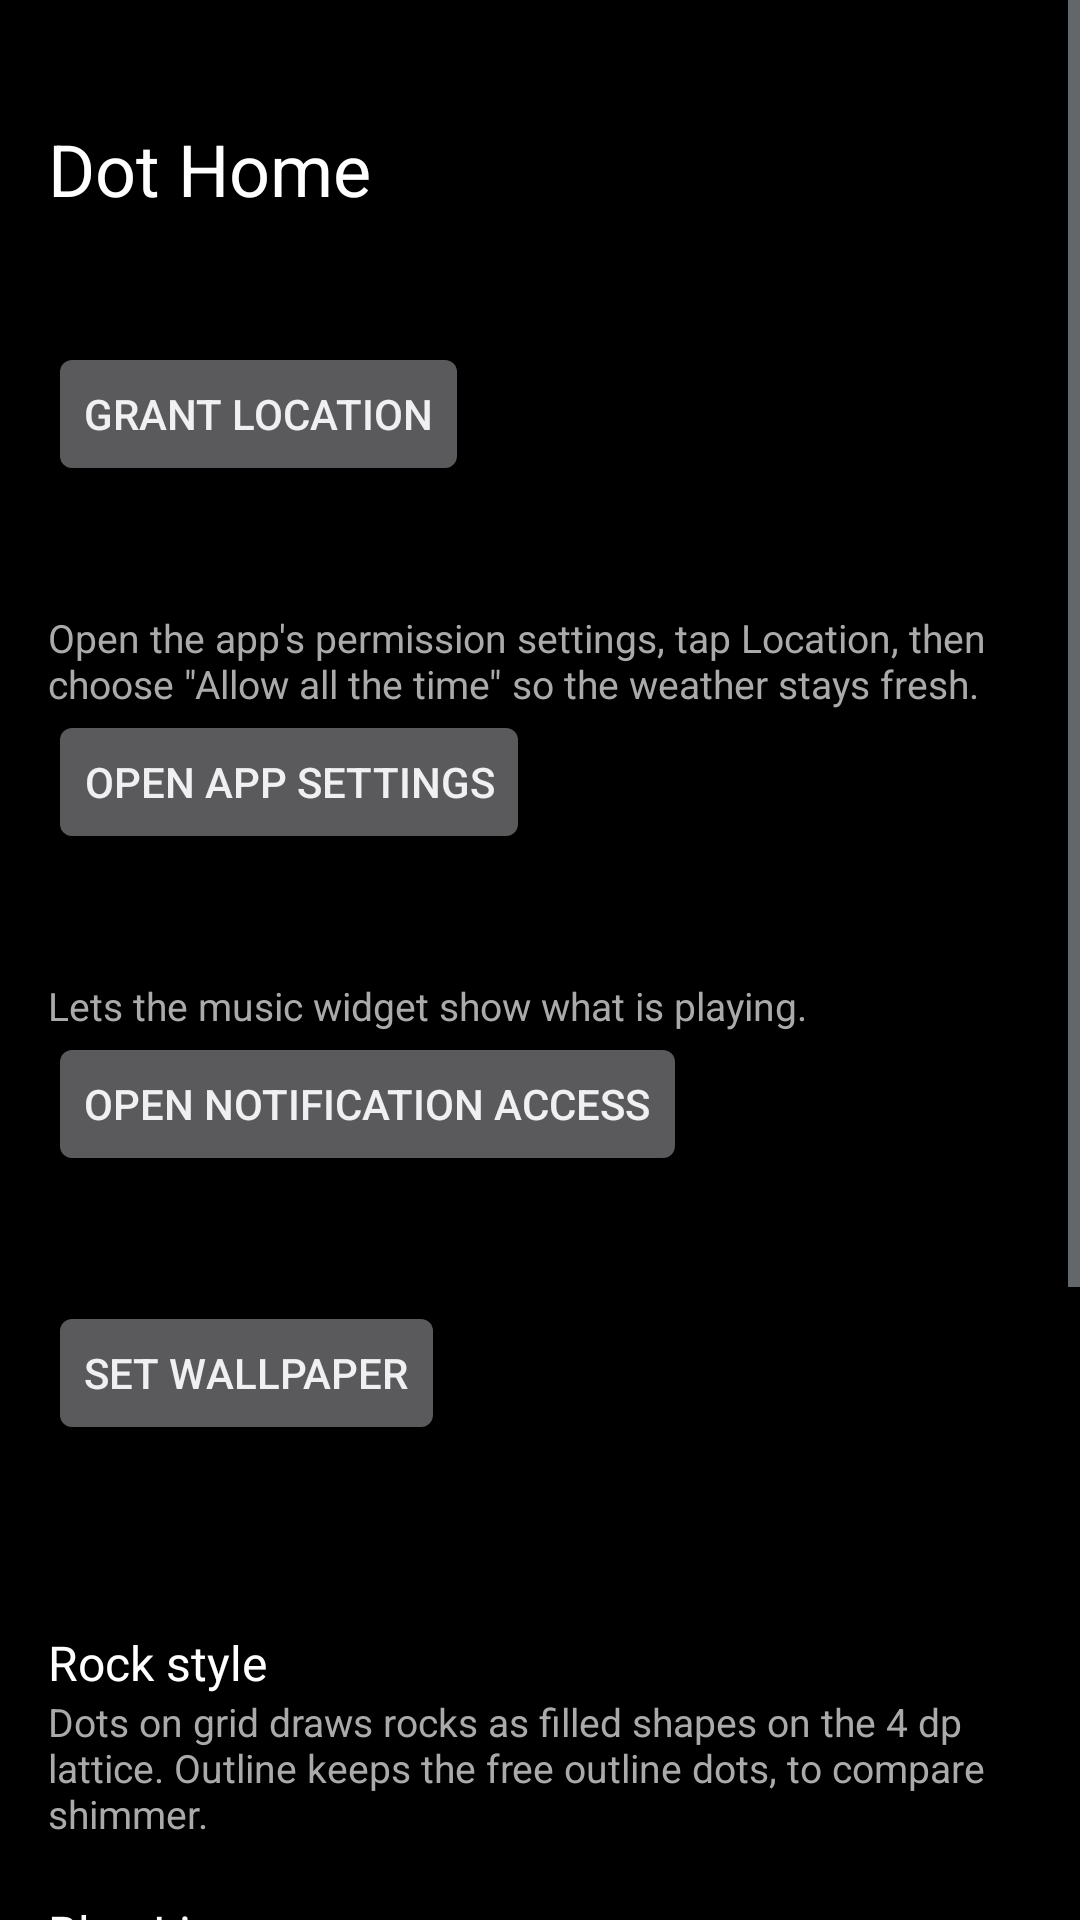

Produce the Android XML layout that renders to this screen, including the resource entries it uses.
<!-- AndroidManifest.xml: activity theme android:Theme.DeviceDefault.NoActionBar -->
<!-- res/layout/activity_setup.xml -->
<?xml version="1.0" encoding="utf-8"?>
<ScrollView xmlns:android="http://schemas.android.com/apk/res/android"
    android:layout_width="match_parent"
    android:layout_height="match_parent"
    android:background="#000000"
    android:fillViewport="true">
    <LinearLayout
        android:layout_width="match_parent"
        android:layout_height="wrap_content"
        android:orientation="vertical"
        android:padding="16dp">

        <TextView
            android:layout_width="wrap_content"
            android:layout_height="wrap_content"
            android:paddingTop="24dp"
            android:text="Dot Home"
            android:textColor="#FFFFFF"
            android:textSize="24sp" />

        <TextView
            android:id="@+id/step_location"
            android:layout_width="match_parent"
            android:layout_height="wrap_content"
            android:paddingTop="20dp"
            android:textColor="#FFFFFF"
            android:textSize="16sp" />
        <Button
            android:id="@+id/btn_location"
            android:layout_width="wrap_content"
            android:layout_height="wrap_content"
            android:text="Grant location" />

        <TextView
            android:id="@+id/step_background"
            android:layout_width="match_parent"
            android:layout_height="wrap_content"
            android:paddingTop="20dp"
            android:textColor="#FFFFFF"
            android:textSize="16sp" />
        <TextView
            android:layout_width="match_parent"
            android:layout_height="wrap_content"
            android:text="Open the app's permission settings, tap Location, then choose &quot;Allow all the time&quot; so the weather stays fresh."
            android:textColor="#AAAAAA"
            android:textSize="13sp" />
        <Button
            android:id="@+id/btn_background"
            android:layout_width="wrap_content"
            android:layout_height="wrap_content"
            android:text="Open app settings" />

        <TextView
            android:id="@+id/step_notifications"
            android:layout_width="match_parent"
            android:layout_height="wrap_content"
            android:paddingTop="20dp"
            android:textColor="#FFFFFF"
            android:textSize="16sp" />
        <TextView
            android:layout_width="match_parent"
            android:layout_height="wrap_content"
            android:text="Lets the music widget show what is playing."
            android:textColor="#AAAAAA"
            android:textSize="13sp" />
        <Button
            android:id="@+id/btn_notifications"
            android:layout_width="wrap_content"
            android:layout_height="wrap_content"
            android:text="Open notification access" />

        <TextView
            android:id="@+id/step_wallpaper"
            android:layout_width="match_parent"
            android:layout_height="wrap_content"
            android:paddingTop="20dp"
            android:textColor="#FFFFFF"
            android:textSize="16sp" />
        <Button
            android:id="@+id/btn_wallpaper"
            android:layout_width="wrap_content"
            android:layout_height="wrap_content"
            android:text="Set wallpaper" />

        <TextView
            android:id="@+id/step_fire"
            android:layout_width="match_parent"
            android:layout_height="wrap_content"
            android:paddingTop="20dp"
            android:textColor="#FFFFFF"
            android:textSize="16sp" />
        <RadioGroup
            android:id="@+id/fire_group"
            android:layout_width="match_parent"
            android:layout_height="wrap_content" />

        <TextView
            android:layout_width="match_parent"
            android:layout_height="wrap_content"
            android:paddingTop="20dp"
            android:text="Rock style"
            android:textColor="#FFFFFF"
            android:textSize="16sp" />
        <TextView
            android:layout_width="match_parent"
            android:layout_height="wrap_content"
            android:text="Dots on grid draws rocks as filled shapes on the 4 dp lattice. Outline keeps the free outline dots, to compare shimmer."
            android:textColor="#AAAAAA"
            android:textSize="13sp" />
        <RadioGroup
            android:id="@+id/rock_group"
            android:layout_width="match_parent"
            android:layout_height="wrap_content" />

        <TextView
            android:layout_width="match_parent"
            android:layout_height="wrap_content"
            android:paddingTop="20dp"
            android:text="Blue Line"
            android:textColor="#FFFFFF"
            android:textSize="16sp" />
        <TextView
            android:id="@+id/cta_status"
            android:layout_width="match_parent"
            android:layout_height="wrap_content"
            android:text="The Dot Blue Line widget needs a free CTA Train Tracker API key. It shows the pinned station, or the nearest one within 10 km."
            android:textColor="#AAAAAA"
            android:textSize="13sp" />
        <EditText
            android:id="@+id/cta_key"
            android:layout_width="match_parent"
            android:layout_height="wrap_content"
            android:hint="CTA Train Tracker key"
            android:importantForAutofill="no"
            android:inputType="textPassword"
            android:singleLine="true"
            android:textColor="#FFFFFF"
            android:textColorHint="#888888" />
        <Button
            android:id="@+id/btn_cta_save"
            android:layout_width="wrap_content"
            android:layout_height="wrap_content"
            android:text="Save key" />
        <Spinner
            android:id="@+id/cta_station"
            android:layout_width="match_parent"
            android:layout_height="wrap_content" />

        <Button
            android:id="@+id/btn_export"
            android:layout_width="wrap_content"
            android:layout_height="wrap_content"
            android:layout_marginTop="20dp"
            android:text="Export lock stills" />

        <TextView
            android:layout_width="match_parent"
            android:layout_height="wrap_content"
            android:paddingTop="24dp"
            android:text="Weather data by Open-Meteo.com · Alerts: National Weather Service"
            android:textColor="#888888"
            android:textSize="12sp" />
    </LinearLayout>
</ScrollView>
<!-- resources referenced by this layout -->
<resources>

</resources>
